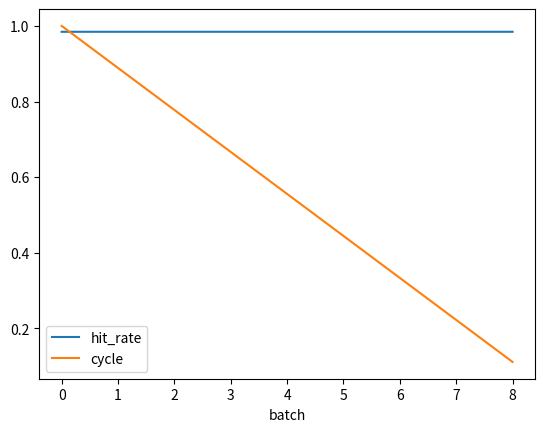

This figure's Python source:
import matplotlib.pyplot as plt
import numpy as np

x = np.array([0.984484, 0.984502, 0.984528, 0.984529, 0.984524, 0.984507, 0.984519, 0.984518, 0.984513])
cycle = np.array([24046024, 21372571, 18700224, 16029173, 13358261, 10687016, 8014828, 5343317, 2671768])
cycle = cycle / np.max(cycle) # 归一化
plt.plot(x, label="hit_rate")
plt.xlabel("batch")
plt.legend()
plt.show()

plt.plot(cycle, label="cycle")
plt.xlabel("batch")
plt.legend()
plt.show()